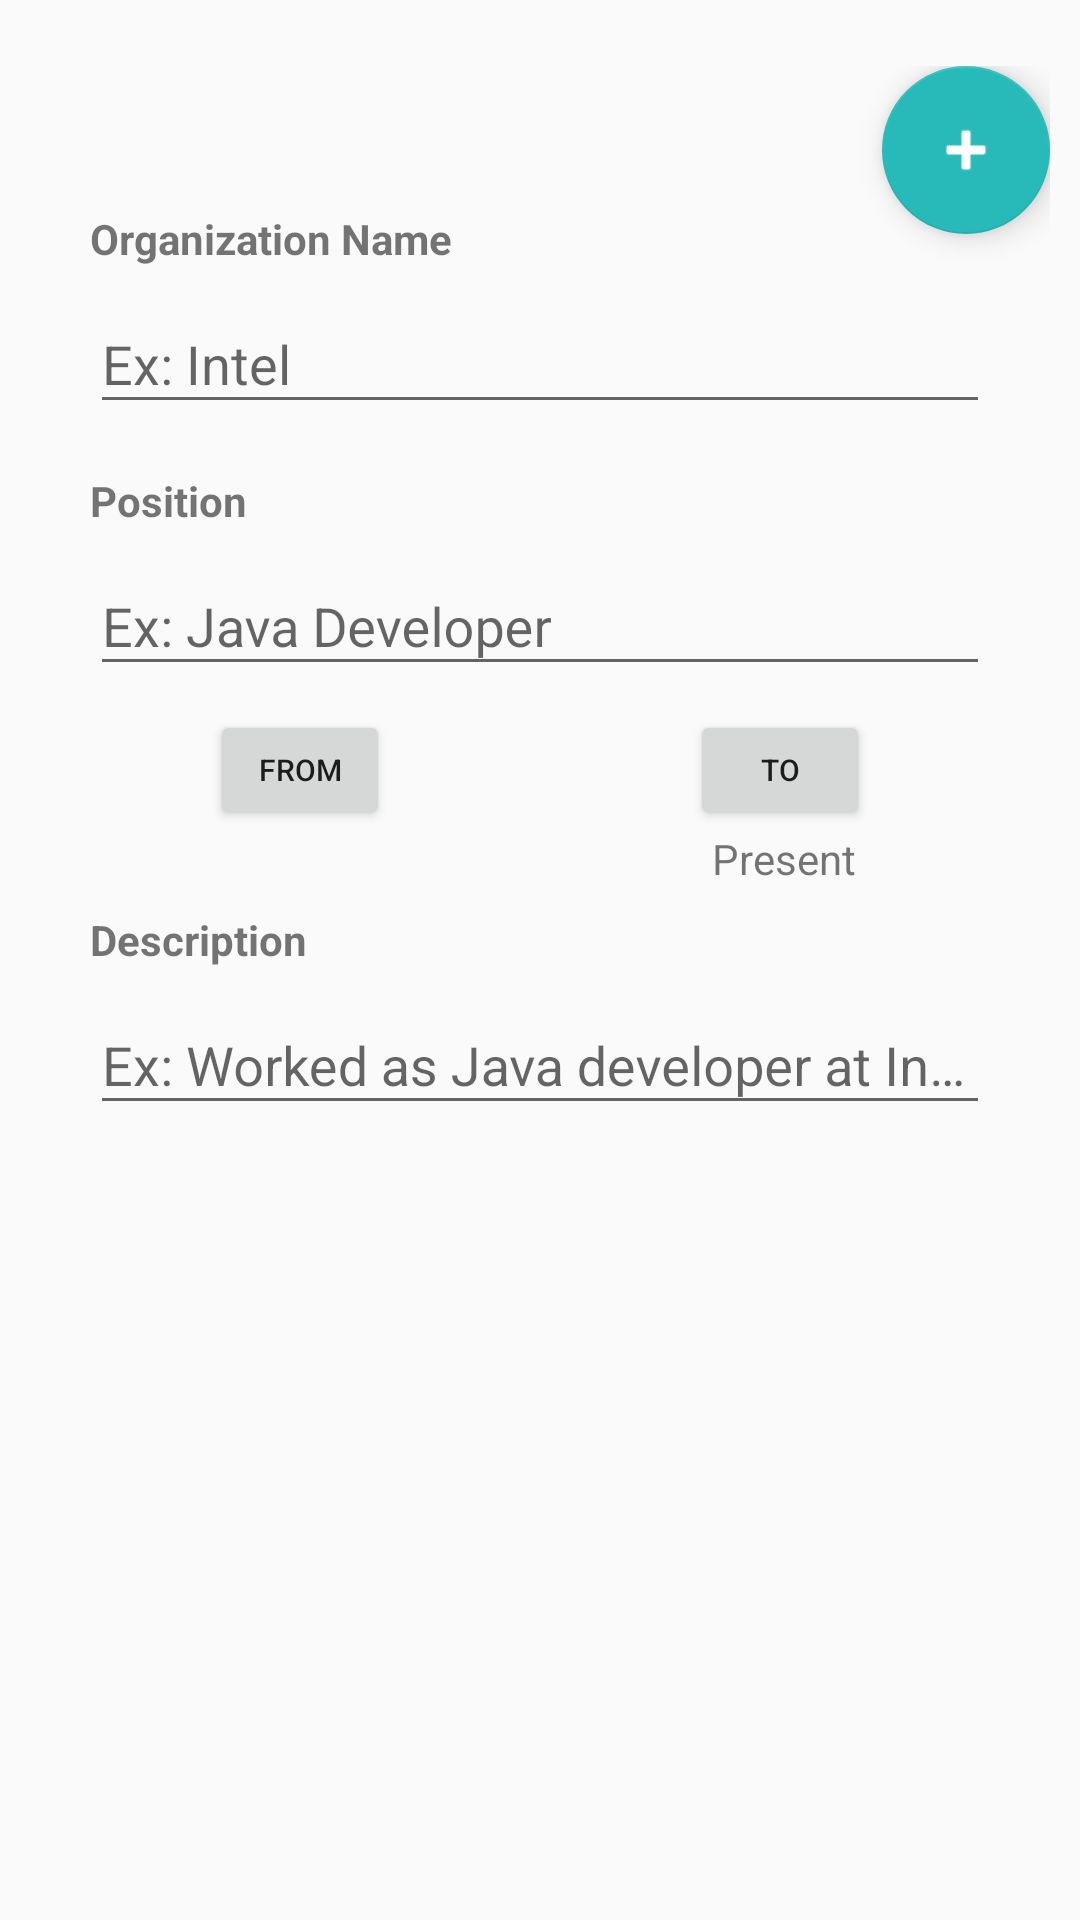

This screen was rendered from an Android layout file. Write that file and the resources it references.
<!-- AndroidManifest.xml: application theme AppTheme -->
<!-- res/layout/workexperience.xml -->
<?xml version="1.0" encoding="utf-8"?>
<RelativeLayout xmlns:android="http://schemas.android.com/apk/res/android"
    xmlns:tools="http://schemas.android.com/tools"
    android:layout_width="match_parent"
    android:layout_height="match_parent"
    xmlns:app="http://schemas.android.com/apk/res-auto"
    android:paddingBottom="@dimen/activity_vertical_margin"
    android:paddingLeft="@dimen/activity_horizontal_margin"
    android:paddingRight="@dimen/activity_horizontal_margin"
    android:paddingTop="@dimen/activity_vertical_margin">

    <android.support.design.widget.FloatingActionButton
        android:id="@+id/fab"
        android:layout_width="wrap_content"
        android:layout_height="wrap_content"
        app:backgroundTint="@color/colorPrimary"

        android:src="@android:drawable/ic_input_add"
        android:tint="@android:color/white"
        android:layout_alignParentTop="true"
        android:layout_alignParentRight="true"
        android:layout_alignParentEnd="true" />
    <LinearLayout
        android:layout_marginLeft="20dp"
        android:layout_marginRight="20dp"
        android:layout_marginTop="40dp"
        android:id="@+id/layout_main_workexp"
        android:orientation="vertical" android:layout_width="match_parent"
        android:layout_height="match_parent">
        <TextView
            android:text="Organization Name"
            android:textStyle="bold"
            android:layout_marginTop="8dp"
            android:layout_gravity="left"
            android:layout_width="wrap_content"
            android:layout_height="wrap_content"
            android:id="@+id/textView3"
            />
        <android.support.design.widget.TextInputLayout
            android:layout_width="match_parent"
            android:layout_height="wrap_content"
            android:layout_marginBottom="8dp">
            <EditText android:id="@+id/org_name"
                android:layout_width="match_parent"
                android:layout_height="wrap_content"
                android:textColor="@color/black"
                android:textColorHint="@color/black"
                android:inputType="textCapWords"
                android:hint="Ex: Intel" />
        </android.support.design.widget.TextInputLayout>


        <TextView
            android:text="Position"
            android:textStyle="bold"
            android:layout_marginTop="8dp"
            android:layout_gravity="left"
            android:layout_width="wrap_content"
            android:layout_height="wrap_content"
            android:id="@+id/textView4"
            />
        <android.support.design.widget.TextInputLayout
            android:layout_width="match_parent"
            android:layout_height="wrap_content"
            android:layout_marginBottom="8dp">
            <EditText android:id="@+id/job_position"
                android:layout_width="match_parent"
                android:layout_height="wrap_content"
                android:textColor="@color/black"
                android:textColorHint="@color/black"
                android:inputType="textCapWords"
                android:hint="Ex: Java Developer" />
        </android.support.design.widget.TextInputLayout>


        <RelativeLayout
            android:orientation="horizontal"
            android:layout_width="match_parent"
            android:layout_height="wrap_content">

            <Button
                android:id="@+id/uni_to"
                android:layout_width="60dp"
                android:text="To"
                android:textSize="10sp"
                android:layout_marginRight="40dp"
                android:layout_height="40dp"
                android:layout_alignParentTop="true"
                android:layout_alignParentRight="true"
                android:layout_alignParentEnd="true" />

            <Button
                android:id="@+id/uni_from"
                android:layout_width="60dp"
                android:text="From"
                android:textSize="10sp"
                android:layout_marginLeft="40dp"
                android:layout_height="40dp"
                android:layout_alignParentTop="true"
                android:layout_alignParentLeft="true"
                android:layout_alignParentStart="true" />

            <TextView
                android:id="@+id/uni_end_date"
                android:layout_width="wrap_content"
                android:layout_marginRight="45dp"
                android:gravity="center_horizontal"
                android:layout_height="wrap_content"
                android:text="Present"
                android:layout_alignParentRight="true"
                android:layout_alignParentEnd="true"
                android:layout_below="@+id/uni_to" />

            <TextView
                android:id="@+id/uni_start_date"
                android:layout_width="wrap_content"
                android:layout_marginLeft="15dp"
                android:layout_height="wrap_content"
                android:layout_below="@+id/uni_from"
                android:layout_alignLeft="@+id/uni_from"
                android:layout_alignStart="@+id/uni_from"
                android:layout_marginStart="15dp" />
        </RelativeLayout>

        <TextView
            android:text="Description"
            android:textStyle="bold"
            android:layout_marginTop="8dp"
            android:layout_gravity="left"
            android:layout_width="wrap_content"
            android:layout_height="wrap_content"
            android:id="@+id/textView5"
            />
        <android.support.design.widget.TextInputLayout
            android:layout_width="match_parent"
            android:layout_height="wrap_content"
            android:layout_marginBottom="8dp">
            <EditText android:id="@+id/job_description"
                android:layout_width="match_parent"
                android:layout_height="wrap_content"
                android:textColor="@color/black"
                android:textColorHint="@color/black"
                android:scrollbars="vertical"
                android:inputType="textCapSentences|textMultiLine"
                android:hint="Ex: Worked as Java developer at Intel ..." />
        </android.support.design.widget.TextInputLayout>

    </LinearLayout>

</RelativeLayout>
<!-- resources referenced by this layout -->
<resources>
  <color name="black">#000</color>
  <color name="colorPrimary">#28bab9</color>
  <dimen name="activity_horizontal_margin">10dp</dimen>
  <dimen name="activity_vertical_margin">22dp</dimen>
  <style name="AppTheme" parent="Theme.AppCompat.Light.DarkActionBar">
          
          <item name="colorPrimary">@color/colorPrimary</item>
          <item name="colorPrimaryDark">@color/colorPrimaryDark</item>
          <item name="colorAccent">@color/colorAccent</item>
      </style>
  <color name="colorPrimaryDark">#0c7c7c</color>
  <color name="colorAccent">#FF4081</color>
</resources>
